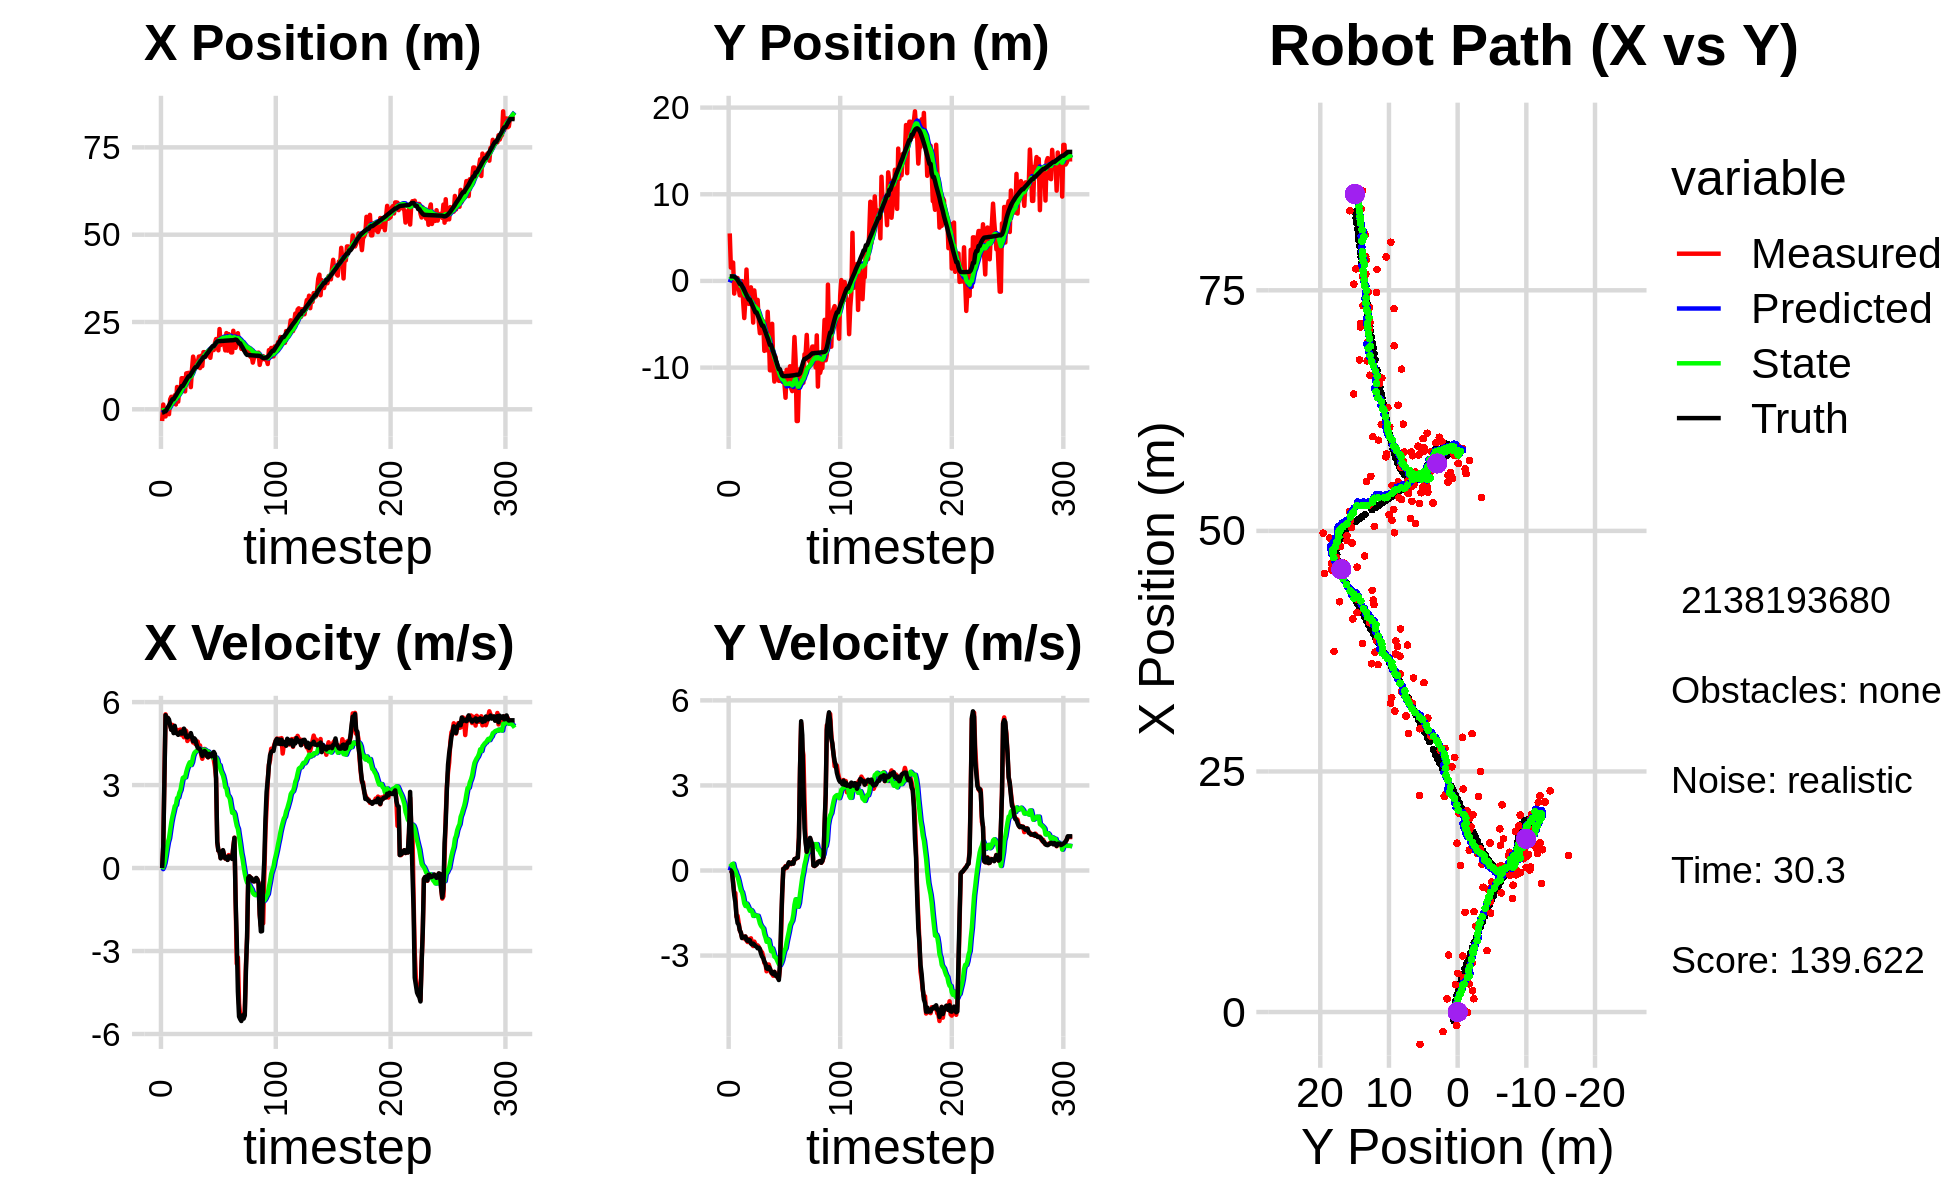

The file beside this chart, header and first rows:
-1.740012586520480964e+00, -2.977560103930924740e+00, 0.000000000000000000e+00, -0.000000000000000000e+00, 0.000000000000000000e+00, 0.000000000000000000e+00, 0.000000000000000000e+00, 0.000000000000000000e+00, -1.247944307604922365e-01, -1.652742795342855842e-01, 0.000000000000000000e+00, 0.000000000000000000e+00, -9.070709947135376927e-01, 5.316328408336300493e-01, 0.000000000000000000e+00, 0.000000000000000000e+00, 0.000000000000000000e+00, 1.651108323130756617e-04
-3.351139903471936687e+00, 5.482541500890965480e+00, 0.000000000000000000e+00, 0.000000000000000000e+00, -1.247944307604922365e-01, -1.652742795342855842e-01, 0.000000000000000000e+00, 0.000000000000000000e+00, -3.584026645349083218e-01, 1.723118618919159961e-01, -3.911574614629141633e-02, 1.336338696993251696e-01, -9.070709947135376927e-01, 5.316328408336300493e-01, 0.000000000000000000e+00, 0.000000000000000000e+00, 0.000000000000000000e+00, -6.455683615058660507e-05
1.374915957151828350e+00, 1.538480883509987018e+00, 7.749999301429909560e-01, -2.670645615171042607e-04, -3.623142391495374759e-01, 1.856752488618485242e-01, -3.911574614629141633e-02, 1.336338696993251696e-01, -2.142243336767689077e-01, 2.699411229229126685e-01, 4.527024046112497480e-02, 1.646274183985870776e-01, -8.731964825091725890e-01, 5.316103752617031830e-01, 8.000000000000000444e-01, 0.000000000000000000e+00, 8.000000119209289551e-01, 3.445994516368955374e-04
-2.035124421528414995e+00, 2.118952292531830484e+00, 3.289679156152883532e+00, -4.594342788880428213e-02, -2.096973096306564144e-01, 2.864038647627713541e-01, 4.527024046112497480e-02, 1.646274183985870776e-01, -2.661285647165534951e-01, 4.094063743831617974e-01, 1.771034100307797288e-01, 2.186698263530349462e-01, -5.895050762687252810e-01, 5.270005643875267376e-01, 3.198999999999999844e+00, -6.900000000000000577e-02, 3.200000047683715820e+00, 1.396502181887626648e-02
-2.035124421528414995e+00, 2.118952292531830484e+00, 5.557210948514906157e+00, -3.917251316846361853e-01, -2.484182237134755222e-01, 4.312733570184653087e-01, 1.771034100307797288e-01, 2.186698263530349462e-01, -2.230558803843266380e-01, 5.324104215554581465e-01, 4.133671637729057768e-01, 2.399129256737932703e-01, -5.895050762687252810e-01, 5.270005643875267376e-01, 5.527000000000000135e+00, -4.580000000000000182e-01, 5.546000003814697266e+00, 7.037311792373657227e-02
-2.601866524193361882e-02, -1.457861529415103163e+00, 5.410916884058797116e+00, -7.949452633368824239e-01, -1.817191640070360548e-01, 5.564017141228374541e-01, 4.133671637729057768e-01, 2.399129256737932703e-01, 1.271732441651671208e-02, 3.398366951009039183e-01, 6.859151065938245972e-01, 6.068561109750461591e-02, -2.931678355623866181e-02, 4.887923137807069773e-01, 5.392000000000000348e+00, -8.669999999999999929e-01, 5.460999965667724609e+00, 1.458715498447418213e-01
1.481490427518652730e-01, 8.666226037874125154e-02, 5.416853203161135610e+00, -7.958173981068625835e-01, 8.130883507589917181e-02, 3.459052562106543771e-01, 6.859151065938245972e-01, 6.068561109750461591e-02, 2.703810692391537818e-01, 2.803180889756909933e-01, 9.326710200017426233e-01, -1.588124646916264093e-02, 5.948745008594613637e-01, 4.008500851732304526e-01, 5.429999999999999716e+00, -1.116000000000000103e+00, 5.543000221252441406e+00, 1.458715498447418213e-01
-1.398428559356212464e+00, 1.324955649746125397e-01, 5.284310655004812673e+00, -1.630019393100278657e+00, 3.636481712393280219e-01, 2.787299643287747264e-01, 9.326710200017426233e-01, -1.588124646916264093e-02, 3.757502371064600499e-01, 1.837864363823303315e-01, 1.076541665251053326e+00, -1.354880596416508931e-01, 1.113097310054318001e+00, 2.866047907216267010e-01, 5.371000000000000441e+00, -1.586000000000000076e+00, 5.599999904632568359e+00, 2.992036938667297363e-01
2.840703487462064913e+00, 3.365818241862232885e-01, 5.175375196579714121e+00, -1.596416730156720698e+00, 4.834044036315653936e-01, 1.702376304181652533e-01, 1.076541665251053326e+00, -1.354880596416508931e-01, 8.753183237583721521e-01, 1.111140449280453857e-01, 1.373073061780421433e+00, -2.231686467093726423e-01, 1.726054310182141505e+00, 1.025161579386629218e-01, 5.152000000000000135e+00, -1.854000000000000092e+00, 5.475999832153320312e+00, 2.992036938667297363e-01
3.584523439380725041e+00, -8.457699877182422998e-01, 5.004214759740277962e+00, -1.837768770051821932e+00, 1.012625629936414251e+00, 8.879718025710811591e-02, 1.373073061780421433e+00, -2.231686467093726423e-01, 1.410724596885182480e+00, -7.645346044078479841e-02, 1.651451274778343858e+00, -3.697774882091340309e-01, 2.312358021769485017e+00, -1.101854908828549529e-01, 4.996999999999999886e+00, -1.907999999999999918e+00, 5.348000049591064453e+00, 3.519537746906280518e-01
2.938246153293561758e+00, -1.658704983411914968e+00, 5.175672726195482909e+00, -2.106692627689808361e+00, 1.575869724363016866e+00, -1.134312092616981960e-01, 1.651451274778343858e+00, -3.697774882091340309e-01, 1.855693174313652438e+00, -3.403189386647784698e-01, 1.867997392556645542e+00, -5.490652760942085209e-01, 2.887065052572737933e+00, -3.424459570032055700e-01, 5.030000000000000249e+00, -2.108000000000000096e+00, 5.453999996185302734e+00, 3.865583837032318115e-01
2.938246153293561758e+00, -1.658704983411914968e+00, 5.000411847417019828e+00, -2.202539401632863214e+00, 2.042492913569316837e+00, -3.952254662741992997e-01, 1.867997392556645542e+00, -5.490652760942085209e-01, 2.261326072335270165e+00, -5.921035008473507499e-01, 2.042560658830944398e+00, -7.056615860582795552e-01, 2.887065052572737933e+00, -3.424459570032055700e-01, 4.876999999999999780e+00, -2.193000000000000060e+00, 5.347000122070312500e+00, 4.149019122123718262e-01
4.015464722687601018e+00, -2.357612766725111428e-02, 5.081615400455055997e+00, -2.355500804847988849e+00, 2.465582138218364694e+00, -6.626696594531786833e-01, 2.042560658830944398e+00, -7.056615860582795552e-01, 2.744459271210758722e+00, -6.834736939690264634e-01, 2.237149235584035445e+00, -7.669893732567421019e-01, 3.452994465240102340e+00, -5.898867714958180297e-01, 5.141000000000000014e+00, -2.383000000000000007e+00, 5.665999889373779297e+00, 4.340515136718750000e-01
1.379415869796941418e+00, -2.356708394493961300e+00, 4.960633869495371329e+00, -2.377627349985421468e+00, 2.968174194769162444e+00, -7.601726312947006958e-01, 2.237149235584035445e+00, -7.669893732567421019e-01, 2.925838128335470412e+00, -9.848946762630748086e-01, 2.281407913535259624e+00, -9.311145575529756746e-01, 3.939967274682950826e+00, -8.154063095396008043e-01, 4.884999999999999787e+00, -2.342000000000000082e+00, 5.416999816894531250e+00, 4.469501674175262451e-01
6.387812971939694329e+00, -4.281630026090429197e+00, 4.996650199289319083e+00, -2.399653774765565295e+00, 3.153978919688996463e+00, -1.078006132018372476e+00, 2.281407913535259624e+00, -9.311145575529756746e-01, 3.584305175468866622e+00, -1.444571538945580436e+00, 2.527236559663098348e+00, -1.161750486560233275e+00, 4.505457996937877851e+00, -1.085707651868101031e+00, 4.866999999999999993e+00, -2.338000000000000078e+00, 5.399000167846679688e+00, 4.477251768112182617e-01
2.205241083543020952e+00, -2.180167364408271524e+00, 4.840701772928976965e+00, -2.324759152356822511e+00, 3.837028831435176368e+00, -1.560746587601603785e+00, 2.527236559663098348e+00, -1.161750486560233275e+00, 3.771616947959325561e+00, -1.672759803737840834e+00, 2.549421128153315674e+00, -1.251885536776734975e+00, 5.063393711419132970e+00, -1.353862034243383139e+00, 4.815999999999999837e+00, -2.330000000000000071e+00, 5.349999904632568359e+00, 4.477251768112182617e-01
5.914827554949707356e+00, 1.314353836952383059e+00, 4.992433015623312542e+00, -2.463148515140534123e+00, 4.026559060774657084e+00, -1.797948357415514398e+00, 2.549421128153315674e+00, -1.251885536776734975e+00, 4.312335610086131865e+00, -1.564923903962131213e+00, 2.722424470263111296e+00, -1.167956887216807793e+00, 5.617913365052598529e+00, -1.626669750737250952e+00, 4.875000000000000000e+00, -2.448999999999999844e+00, 5.455999851226806641e+00, 4.583346843719482422e-01
4.852912783487957959e+00, -1.828090233874233306e+00, 5.005397993718111671e+00, -2.522303736328455503e+00, 4.584578057112443261e+00, -1.681719592683811992e+00, 2.722424470263111296e+00, -1.167956887216807793e+00, 4.703660536545460680e+00, -1.757786711157760084e+00, 2.819997730215890286e+00, -1.243763438920478581e+00, 6.085318684015436297e+00, -1.862122164293017246e+00, 4.931000000000000050e+00, -2.483000000000000096e+00, 5.519999980926513672e+00, 4.667760729789733887e-01
8.912111401664830623e+00, -2.644485847696585790e+00, 4.807753622560894335e+00, -2.416747102272823522e+00, 4.985660309567049531e+00, -1.882163055049807854e+00, 2.819997730215890286e+00, -1.243763438920478581e+00, 5.452619658768671940e+00, -2.006819122329121630e+00, 3.056243452049226761e+00, -1.338412644002398677e+00, 6.647503971679928014e+00, -2.145055876623410906e+00, 4.860000000000000320e+00, -2.443999999999999950e+00, 5.440000057220458984e+00, 4.657869040966033936e-01
8.912111401664830623e+00, -2.644485847696585790e+00, 5.006927833790357774e+00, -2.532586691932167344e+00, 5.758244003973594261e+00, -2.140660386729361431e+00, 3.056243452049226761e+00, -1.338412644002398677e+00, 6.147076433603727352e+00, -2.241943092149957462e+00, 3.257528940447548926e+00, -1.421503719731763704e+00, 6.647503971679928014e+00, -2.145055876623410906e+00, 4.865000000000000213e+00, -2.458000000000000185e+00, 5.451000213623046875e+00, 4.682899713516235352e-01
5.824475765332230992e+00, -7.403637033756350627e-01, 4.728517061674238242e+00, -2.391761930769578548e+00, 6.472829327648482511e+00, -2.384093464123133721e+00, 3.257528940447548926e+00, -1.421503719731763704e+00, 6.467597848303801911e+00, -2.275190866387397648e+00, 3.284544229029042306e+00, -1.393592161401256968e+00, 7.205939412021922230e+00, -2.426589118508089449e+00, 5.040000000000000036e+00, -2.579000000000000181e+00, 5.660999774932861328e+00, 4.682899713516235352e-01
5.132913231294581990e+00, -2.117921756723342597e+00, 4.983852563341547359e+00, -2.599394645973830631e+00, 6.796052271206706408e+00, -2.414550082527523234e+00, 3.284544229029042306e+00, -1.393592161401256968e+00, 6.699687670876278922e+00, -2.441424156180963312e+00, 3.278094383812394597e+00, -1.439445171120167233e+00, 7.780686497485929998e+00, -2.723459111123819554e+00, 4.911999999999999922e+00, -2.608000000000000096e+00, 5.561999797821044922e+00, 4.807490706443786621e-01
1.027610003886198164e+01, -4.809703694540237606e+00, 4.955248162160078351e+00, -2.664092872981846494e+00, 7.027497109257518026e+00, -2.585368673292979924e+00, 3.278094383812394597e+00, -1.439445171120167233e+00, 7.413365959410968209e+00, -2.847362423478291937e+00, 3.469501473487211829e+00, -1.602134180601212154e+00, 8.341666340958770576e+00, -3.023102150623234063e+00, 4.750000000000000000e+00, -2.576999999999999957e+00, 5.403999805450439453e+00, 4.932969510555267334e-01
1.036314129827336572e+01, -1.094115363369687621e+00, 4.593060185696317355e+00, -2.507605442347545122e+00, 7.760316106759689525e+00, -3.007575841538413286e+00, 3.469501473487211829e+00, -1.602134180601212154e+00, 8.060508989837432026e+00, -2.870293176393937440e+00, 3.614301229431905682e+00, -1.558502394580767891e+00, 8.886054158260924041e+00, -3.319838153397067337e+00, 4.724000000000000199e+00, -2.611000000000000210e+00, 5.397999763488769531e+00, 4.997325539588928223e-01
1.043099111323453876e+01, -2.388900981929980016e+00, 4.669358462552329669e+00, -2.597063698719269453e+00, 8.421939112780622239e+00, -3.026143415852014407e+00, 3.614301229431905682e+00, -1.558502394580767891e+00, 8.660798521697591568e+00, -3.013404907047770198e+00, 3.732202458874771978e+00, -1.579980103280696158e+00, 9.431626438967182224e+00, -3.622832881275767747e+00, 4.780000000000000249e+00, -2.666999999999999815e+00, 5.473999977111816406e+00, 5.075853466987609863e-01
1.043099111323453876e+01, -2.388900981929980016e+00, 4.700175213884204339e+00, -2.652538442365611537e+00, 9.034018767585068943e+00, -3.171402917375839792e+00, 3.732202458874771978e+00, -1.579980103280696158e+00, 9.209101712847459709e+00, -3.146597418909765409e+00, 3.822067437844453686e+00, -1.596373861817947271e+00, 9.431626438967182224e+00, -3.622832881275767747e+00, 4.759999999999999787e+00, -2.685000000000000053e+00, 5.465000152587890625e+00, 5.137928128242492676e-01
6.358910441282689341e+00, -2.186425672837016165e+00, 4.709084079344605378e+00, -2.640782070916046997e+00, 9.591308456631905344e+00, -3.306234805091559981e+00, 3.822067437844453686e+00, -1.596373861817947271e+00, 9.308151459522136406e+00, -3.248753164242238700e+00, 3.723675521045415326e+00, -1.595885108134711849e+00, 9.978778004212246699e+00, -3.930919753696892727e+00, 4.878999999999999559e+00, -2.745000000000000107e+00, 5.598000049591064453e+00, 5.110854506492614746e-01
1.146650284496239536e+01, -4.767674253440011611e+00, 4.655096679316613084e+00, -2.693131368399082515e+00, 9.680519011626678605e+00, -3.408341675055710063e+00, 3.723675521045415326e+00, -1.595885108134711849e+00, 9.892098181756068698e+00, -3.583564728980216607e+00, 3.827212573137158458e+00, -1.711428299225272065e+00, 1.053505432562149124e+01, -4.243718253484927594e+00, 4.743000000000000327e+00, -2.722999999999999865e+00, 5.468999862670898438e+00, 5.244860649108886719e-01
1.509267151346190161e+01, -6.029848800688676569e+00, 4.537265440983969889e+00, -2.770032157903783876e+00, 1.027481943906978401e+01, -3.754707558902743880e+00, 3.827212573137158458e+00, -1.711428299225272065e+00, 1.077546493092845026e+01, -4.013244941356180817e+00, 4.043576587135653710e+00, -1.866894863067377841e+00, 1.107611191214037483e+01, -4.558106051761549260e+00, 4.583000000000000185e+00, -2.770999999999999908e+00, 5.355999946594238281e+00, 5.481094121932983398e-01
1.350943517651201731e+01, -4.968656913494401195e+00, 4.672973650862265238e+00, -2.852882965365670209e+00, 1.117982258964201492e+01, -4.199934427662918246e+00, 4.043576587135653710e+00, -1.866894863067377841e+00, 1.143286221221770127e+01, -4.315208688722884212e+00, 4.157845830280085586e+00, -1.949857301233979712e+00, 1.160548698859895467e+01, -4.883426772830321561e+00, 4.690000000000000391e+00, -2.928999999999999826e+00, 5.528999805450439453e+00, 5.481094121932983398e-01
1.278096628152295722e+01, -4.657577382580648795e+00, 4.480674691317513059e+00, -2.888444862614992559e+00, 1.184864679524570974e+01, -4.510194418846282360e+00, 4.157845830280085586e+00, -1.949857301233979712e+00, 1.195260953026377848e+01, -4.565596173105602062e+00, 4.205933425517859980e+00, -2.002075349550119121e+00, 1.205124962287583124e+01, -5.170812236029789233e+00, 4.641000000000000014e+00, -3.036000000000000032e+00, 5.546000003814697266e+00, 5.726015567779541016e-01
1.278096628152295722e+01, -4.657577382580648795e+00, 4.512687241672622029e+00, -3.034386273654607447e+00, 1.237320287281556475e+01, -4.765803708060613708e+00, 4.205933425517859980e+00, -2.002075349550119121e+00, 1.242502673220165832e+01, -4.801595200047910517e+00, 4.232603427547659614e+00, -2.047126594498525076e+00, 1.205124962287583124e+01, -5.170812236029789233e+00, 4.463000000000000078e+00, -3.087000000000000188e+00, 5.427000045776367188e+00, 5.919697880744934082e-01
1.317671233353080673e+01, -8.067942248701177377e+00, 4.571698002892449431e+00, -3.260030644028707680e+00, 1.284828707495642419e+01, -5.006307859497763246e+00, 4.232603427547659614e+00, -2.047126594498525076e+00, 1.289354519093839890e+01, -5.344566015330634912e+00, 4.257198868689278548e+00, -2.245705349102712578e+00, 1.257347977116336146e+01, -5.523336993181523269e+00, 4.347000000000000419e+00, -3.206999999999999851e+00, 5.401999950408935547e+00, 6.194570660591125488e-01
1.509070718279367540e+01, -7.090099082664009345e+00, 4.305635303429228067e+00, -3.275607269326246573e+00, 1.331926507780732649e+01, -5.569136550240906480e+00, 4.257198868689278548e+00, -2.245705349102712578e+00, 1.349491770247861311e+01, -5.756122319076004246e+00, 4.328927914322376225e+00, -2.365014893632895188e+00, 1.307830536330891924e+01, -5.885764227898685697e+00, 4.315999999999999837e+00, -3.286000000000000032e+00, 5.425000190734863281e+00, 6.503596901893615723e-01
1.181393647177926809e+01, -7.996744857902939430e+00, 4.432512501906499480e+00, -3.554990680881151555e+00, 1.392781049391085091e+01, -5.992623808439294208e+00, 4.328927914322376225e+00, -2.365014893632895188e+00, 1.372442390022020753e+01, -6.231570413279613696e+00, 4.248904147313741220e+00, -2.514110394037842422e+00, 1.357264435264921865e+01, -6.263665304967260816e+00, 4.299000000000000377e+00, -3.451000000000000068e+00, 5.513000011444091797e+00, 6.759751439094543457e-01
1.534309804383343234e+01, -3.561151371536938282e+00, 4.100561639068688535e+00, -3.400341857511441912e+00, 1.414931431495158165e+01, -6.482981452683397983e+00, 4.248904147313741220e+00, -2.514110394037842422e+00, 1.426071922575575890e+01, -6.250886575098608233e+00, 4.291007778557154317e+00, -2.423572933475075519e+00, 1.398290359937386995e+01, -6.592800246909578554e+00, 4.176000000000000156e+00, -3.472999999999999865e+00, 5.432000160217285156e+00, 6.923165321350097656e-01
1.237221133716353272e+01, -6.351059661410930701e+00, 3.949493001566332318e+00, -3.314489771701864207e+00, 1.468982000361147477e+01, -6.493243868446115563e+00, 4.291007778557154317e+00, -2.423572933475075519e+00, 1.444945661106787504e+01, -6.519539400331122003e+00, 4.187908495874867576e+00, -2.460174760142760153e+00, 1.446284592152000492e+01, -6.990896808157690323e+00, 4.049999999999999822e+00, -3.400999999999999801e+00, 5.289000034332275391e+00, 6.982017755508422852e-01
1.636601948677460427e+01, -1.031104146048741654e+01, 4.105756875847526466e+00, -3.445629392100258315e+00, 1.486824746065536118e+01, -6.765556876345398152e+00, 4.187908495874867576e+00, -2.460174760142760153e+00, 1.501197763068127777e+01, -7.138553136029762491e+00, 4.244211544128168256e+00, -2.669695730736826089e+00, 1.493134987303412053e+01, -7.383361923028633811e+00, 4.152999999999999581e+00, -3.463999999999999968e+00, 5.407999992370605469e+00, 6.982017755508422852e-01
1.636601948677460427e+01, -1.031104146048741654e+01, 4.306754615787345308e+00, -3.607462962012209395e+00, 1.543639878509409513e+01, -7.405522709103444789e+00, 4.244211544128168256e+00, -2.669695730736826089e+00, 1.552994209093740885e+01, -7.716953901645535296e+00, 4.282996635091054216e+00, -2.847684077302764738e+00, 1.493134987303412053e+01, -7.383361923028633811e+00, 4.232000000000000206e+00, -3.553999999999999826e+00, 5.526000022888183594e+00, 6.972681283950805664e-01
1.508156761513157385e+01, -4.947555171688962083e+00, 4.237063963005973655e+00, -3.646284503344295214e+00, 1.595824175444651516e+01, -8.001722309375811193e+00, 4.282996635091054216e+00, -2.847684077302764738e+00, 1.587053225105169396e+01, -7.753451826585274986e+00, 4.246877224869064271e+00, -2.746886195291724508e+00, 1.541215622366323856e+01, -7.787032710152501203e+00, 4.185999999999999943e+00, -3.630999999999999783e+00, 5.540999889373779297e+00, 7.105978131294250488e-01
1.593377065619268151e+01, -9.565973506982677677e+00, 4.136771444105845852e+00, -3.711938441640224795e+00, 1.629521997353860030e+01, -8.028140446114447215e+00, 4.246877224869064271e+00, -2.746886195291724508e+00, 1.625557738222518367e+01, -8.213739552099337260e+00, 4.228898560685534491e+00, -2.863750314946676756e+00, 1.589319717836065138e+01, -8.203221903770742784e+00, 4.048000000000000043e+00, -3.653999999999999915e+00, 5.453000068664550781e+00, 7.313231825828552246e-01
1.647101114650595832e+01, -1.161089335602589223e+01, 3.998533205278794078e+00, -3.572502775864065949e+00, 1.667846723829373801e+01, -8.500114583594005069e+00, 4.228898560685534491e+00, -2.863750314946676756e+00, 1.664933201530556062e+01, -8.820441069998024020e+00, 4.212916294897355307e+00, -3.040016780749558389e+00, 1.628268730581892854e+01, -8.553059207337282643e+00, 4.009000000000000341e+00, -3.577999999999999847e+00, 5.373000144958496094e+00, 7.291863560676574707e-01
1.598934704073998780e+01, -8.753887431951223874e+00, 4.036584783107296737e+00, -3.636409388689361588e+00, 1.707062364479529748e+01, -9.124442748072979725e+00, 4.212916294897355307e+00, -3.040016780749558389e+00, 1.695789465960707076e+01, -9.116455432956174221e+00, 4.164348558602920747e+00, -3.051941099663550983e+00, 1.674342262706693063e+01, -8.965148555070220127e+00, 4.128999999999999559e+00, -3.708000000000000185e+00, 5.550000190734863281e+00, 7.332916259765625000e-01
1.475411427017299282e+01, -1.049361621057189353e+01, 4.091564866261590439e+00, -3.685938904682654726e+00, 1.737432951546736248e+01, -9.421649542922528653e+00, 4.164348558602920747e+00, -3.051941099663550983e+00, 1.711470328128503482e+01, -9.549302142441106866e+00, 4.058688662411269910e+00, -3.131527232359204493e+00, 1.721667778453936037e+01, -9.391925441078951664e+00, 4.081999999999999851e+00, -3.728000000000000203e+00, 5.527999877929687500e+00, 7.332916259765625000e-01
1.729112443287744938e+01, -1.114563773708176164e+01, 4.135014375677276810e+00, -3.788313330241940946e+00, 1.752057214752616332e+01, -9.862454865677026561e+00, 4.058688662411269910e+00, -3.131527232359204493e+00, 1.750099375048332107e+01, -1.001073258327098792e+01, 4.052238306995431749e+00, -3.221855584999210098e+00, 1.768438255763577516e+01, -9.821117983614669811e+00, 4.040000000000000036e+00, -3.761000000000000121e+00, 5.519999980926513672e+00, 7.416690587997436523e-01
1.696931362142733235e+01, -1.152517555807378891e+01, 4.068782643445900682e+00, -3.799538896171229752e+00, 1.790621758118286522e+01, -1.033291814177090906e+01, 4.052238306995431749e+00, -3.221855584999210098e+00, 1.781501401652415595e+01, -1.046924512708241295e+01, 4.015910191181473188e+00, -3.304208440103929334e+00, 1.807494461532646568e+01, -1.018548546940162325e+01, 4.139999999999999680e+00, -3.862999999999999989e+00, 5.663000106811523438e+00, 7.511928081512451172e-01
1.696931362142733235e+01, -1.152517555807378891e+01, 3.909827478354443553e+00, -3.461579749826210861e+00, 1.821660503564230282e+01, -1.079966597109280535e+01, 4.015910191181473188e+00, -3.304208440103929334e+00, 1.809030252294260777e+01, -1.087401990685086695e+01, 3.963215517128540366e+00, -3.344933193853820264e+00, 1.807494461532646568e+01, -1.018548546940162325e+01, 4.197000000000000064e+00, -3.302000000000000046e+00, 5.340000152587890625e+00, 7.246639728546142578e-01
1.896618884774852987e+01, -1.066411882852333015e+01, 3.660794690688394137e+00, -2.327407286467274794e+00, 1.848662407465546309e+01, -1.120851322623624924e+01, 3.963215517128540366e+00, -3.344933193853820264e+00, 1.852209356108737026e+01, -1.111286839319206798e+01, 3.971857277050730772e+00, -3.270883681450962754e+00, 1.855268585696476080e+01, -1.059878502963953117e+01, 4.120000000000000107e+00, -1.907999999999999918e+00, 4.539999961853027344e+00, 5.663034319877624512e-01
2.012161171388801861e+01, -1.162047712682469225e+01, 3.245353882674816060e+00, -7.978986321597318909e-01, 1.891927928879244192e+01, -1.143995676133716444e+01, 3.971857277050730772e+00, -3.270883681450962754e+00, 1.900941624443828815e+01, -1.134714962021222640e+01, 3.994595773156627061e+00, -3.159545291507661169e+00, 1.905442726624628236e+01, -1.090393887613246093e+01, 3.242999999999999883e+00, -7.990000000000000435e-01, 3.339999914169311523e+00, 2.410772293806076050e-01
2.008783096053874928e+01, -1.066045533311991456e+01, 9.630348525637419943e-01, 6.155340877049766957e-02, 1.940887582175395210e+01, -1.166310414936299189e+01, 3.994595773156627061e+00, -3.159545291507661169e+00, 1.935981401346793973e+01, -1.142726560276317826e+01, 3.918731974974657195e+00, -2.958027813256536742e+00, 1.939134895801638692e+01, -1.098547326134427138e+01, 9.379999999999999449e-01, 5.999999999999999778e-02, 9.399999976158142090e-01, -6.382925063371658325e-02
1.689501345154338807e+01, -1.180800758460799571e+01, 6.287170663334825660e-01, 4.018512775730665593e-02, 1.975168721096540381e+01, -1.172306838408883145e+01, 3.918731974974657195e+00, -2.958027813256536742e+00, 1.934624967783640415e+01, -1.159811419983609682e+01, 3.694979112255517339e+00, -2.816929375118166767e+00, 1.948041641678467073e+01, -1.098181496792225964e+01, 6.300000000000000044e-01, 7.499999999999999722e-02, 6.340000033378601074e-01, -6.382925063371658325e-02
2.298663794968575402e+01, -1.347889410092752627e+01, 5.992310774007137963e-01, 1.551874277097954058e-01, 1.971574758906195513e+01, -1.187980713734791394e+01, 3.694979112255517339e+00, -2.816929375118166767e+00, 1.991828728713123908e+01, -1.189663370267714093e+01, 3.718962265460170613e+00, -2.746204480006115833e+00, 1.951969254014958111e+01, -1.097511159116368873e+01, 6.049999999999999822e-01, 1.350000000000000089e-01, 6.200000047683715820e-01, -2.534101605415344238e-01
1.841348957994745206e+01, -1.025554959690488133e+01, 3.639917139998535278e-01, 9.426570138574977276e-02, 2.029018351367725614e+01, -1.217125415067775229e+01, 3.718962265460170613e+00, -2.746204480006115833e+00, 1.997833634931644298e+01, -1.186748359065867398e+01, 3.531600753433374873e+00, -2.521415069277780585e+00, 1.955455315094522462e+01, -1.096614323676335090e+01, 3.489999999999999769e-01, 1.100000000000000006e-01, 3.659999966621398926e-01, -2.534101605415344238e-01
2.055692124367208962e+01, -1.082258905644443203e+01, 4.918450785835503103e-01, 1.656786414680558872e-01, 2.033149642465977891e+01, -1.211962509758645190e+01, 3.531600753433374873e+00, -2.521415069277780585e+00, 2.023769812110861110e+01, -1.188010827720213491e+01, 3.437634162630462509e+00, -2.332280342844729848e+00, 1.957898056514995133e+01, -1.095755158475216717e+01, 4.989999999999999991e-01, 1.970000000000000084e-01, 5.360000133514404297e-01, -3.249133527278900146e-01
2.055692124367208962e+01, -1.082258905644443203e+01, 6.280108712092625778e-01, 2.684983874685242244e-01, 2.058146153737165918e+01, -1.211333631148660750e+01, 3.437634162630462509e+00, -2.332280342844729848e+00, 2.047194270887639789e+01, -1.187822810906946280e+01, 3.341620158281339847e+00, -2.147606042719898412e+00, 1.957898056514995133e+01, -1.095755158475216717e+01, 6.470000000000000195e-01, 2.909999999999999809e-01, 7.089999914169311523e-01, -4.040182232856750488e-01
1.892233961823323085e+01, -9.847010360791141892e+00, 4.502035804566525967e-01, 2.521362887300082622e-01, 2.080610472470453232e+01, -1.209298871334145176e+01, 3.341620158281339847e+00, -2.147606042719898412e+00, 2.051125487459637142e+01, -1.177807255979887202e+01, 3.169680815823220588e+00, -1.929051545910414056e+00, 1.962457764128707183e+01, -1.093719636092278691e+01, 4.480000000000000093e-01, 2.590000000000000080e-01, 5.170000195503234863e-01, -5.105260014533996582e-01
1.687155353977070149e+01, -1.236560438679950558e+01, 3.426456235357592806e-01, 2.214903393970148460e-01, 2.082822295617869202e+01, -1.197097771438991387e+01, 3.169680815823220588e+00, -1.929051545910414056e+00, 2.033267383572582077e+01, -1.191234435749226783e+01, 2.918354748972522561e+00, -1.843075568215554627e+00, 1.965259087034259977e+01, -1.092167817232692251e+01, 3.479999999999999760e-01, 2.349999999999999867e-01, 4.199999868869781494e-01, -5.738489627838134766e-01
2.182681763187587265e+01, -1.271272228859207942e+01, 4.015520026342934146e-01, 2.979194340428102938e-01, 2.062450931062307191e+01, -1.209665191431382247e+01, 2.918354748972522561e+00, -1.843075568215554627e+00, 2.064640000062301795e+01, -1.205900776607518488e+01, 2.880529181202425182e+00, -1.767668759714922100e+00, 1.967276871215239353e+01, -1.090855561392366546e+01, 3.940000000000000169e-01, 2.849999999999999756e-01, 4.860000014305114746e-01, -6.383097767829895020e-01
1.680896174902555273e+01, -9.703297482512684979e+00, 2.979526432276316528e-01, 2.500904262076613649e-01, 2.093445291874326131e+01, -1.223577464204667642e+01, 2.880529181202425182e+00, -1.767668759714922100e+00, 2.043168420685082509e+01, -1.191117508593282182e+01, 2.630837081629526786e+00, -1.554507078021128308e+00, 1.969514191136210002e+01, -1.089184342437084752e+01, 2.929999999999999827e-01, 2.409999999999999920e-01, 3.790000081062316895e-01, -6.982862353324890137e-01
2.153774392562845819e+01, -6.469630823957745136e+00, 4.702903092340396940e-01, 3.947442875605488566e-01, 2.069476791501377733e+01, -1.206662579373493394e+01, 2.630837081629526786e+00, -1.554507078021128308e+00, 2.069502503759901302e+01, -1.146045013603453810e+01, 2.590924702476554931e+00, -1.204779501422597043e+00, 1.971451103702928620e+01, -1.087521039163505243e+01, 4.259999999999999898e-01, 4.020000000000000240e-01, 5.860000252723693848e-01, -6.982862353324890137e-01
2.046381556940735535e+01, -9.115399943529464366e+00, 4.296682224078657297e-01, 4.159197118154210338e-01, 2.095411750784666793e+01, -1.158092808617679736e+01, 2.590924702476554931e+00, -1.204779501422597043e+00, 2.082368054369271348e+01, -1.128013876751479394e+01, 2.498526920882238489e+00, -1.013873077235912579e+00, 1.974412453141116686e+01, -1.084619771072973293e+01, 4.030000000000000249e-01, 4.109999999999999765e-01, 5.759999752044677734e-01, -7.691404819488525391e-01
... 248 more rows
